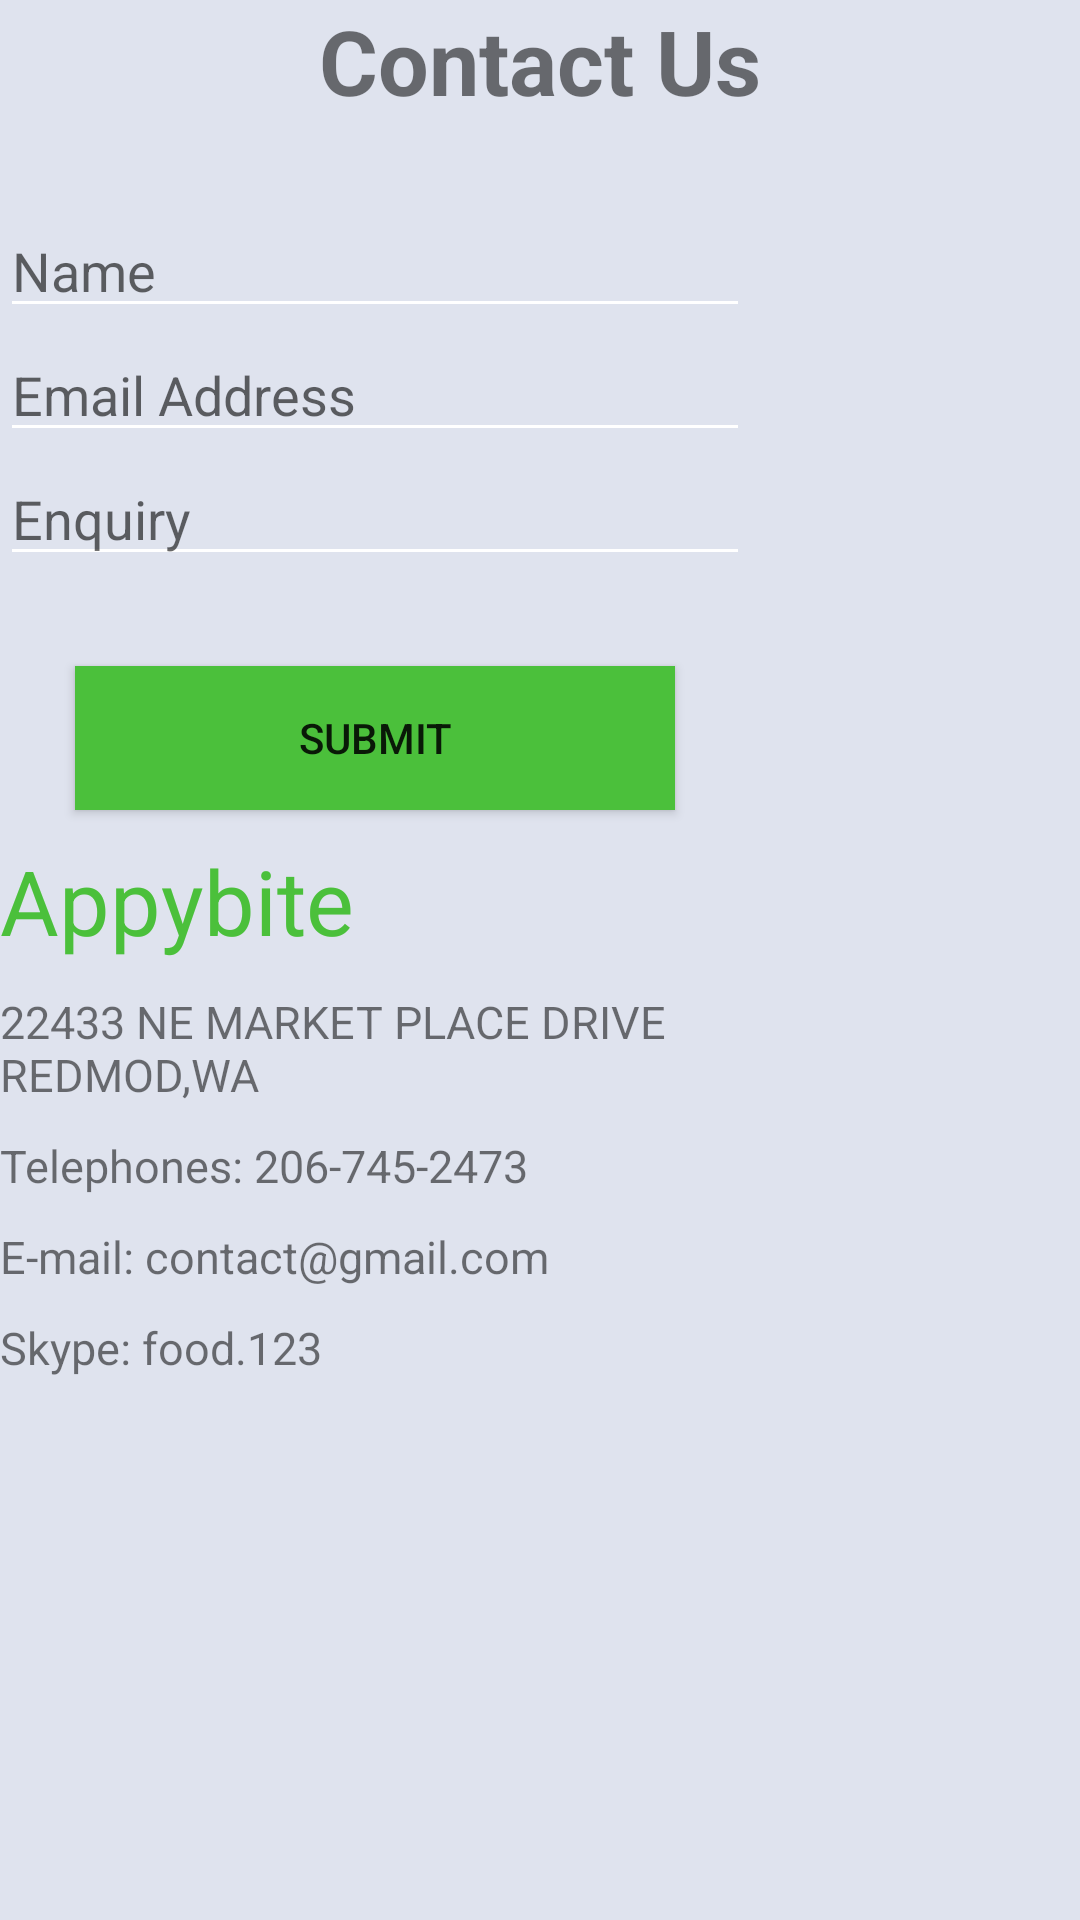

Produce the Android XML layout that renders to this screen, including the resource entries it uses.
<!-- AndroidManifest.xml: application theme AppTheme -->
<!-- res/layout/fragment_contact.xml -->
<FrameLayout
    xmlns:android="http://schemas.android.com/apk/res/android"
    xmlns:tools="http://schemas.android.com/tools"
    android:layout_width="match_parent"
    android:layout_height="match_parent"
    android:background="#Dfe3ee"
    tools:context="com.example.roshan.appybites.Nav_view_menu.Contact">
    <RelativeLayout
        android:layout_width="match_parent"
        android:layout_height="match_parent">

    
    <TextView
        android:layout_width="match_parent"
        android:layout_height="match_parent"
        android:text="Contact Us"
        android:textStyle="bold"
        android:textSize="30dp"
        android:textAlignment="center"/>

        <LinearLayout
            android:orientation="vertical"
            android:layout_width="250dp"
            android:layout_height="match_parent"
            android:layout_alignParentTop="true"
            android:layout_alignParentStart="true"
            android:layout_marginTop="68dp">


            <EditText
                android:layout_width="match_parent"
                android:layout_height="wrap_content"
                android:inputType="textPersonName"
                android:hint="Name"
                android:ems="10"
                android:id="@+id/editText" />

            <EditText
                android:layout_width="match_parent"
                android:layout_height="wrap_content"
                android:hint="Email Address"/>


            <EditText
                android:layout_width="match_parent"
                android:layout_height="wrap_content"
                android:hint="Enquiry"/>

            <Button
                android:text="Submit"
                android:layout_gravity="center"
                android:layout_width="200dp"
                android:layout_height="wrap_content"
                android:layout_marginTop="30dp"
                android:id="@+id/btn"
                android:background="@color/colorAccent"
                />



            <TextView
                android:layout_width="wrap_content"
                android:layout_height="wrap_content"
                android:text="Appybite"
                android:textSize="30dp"
                android:textColor="@color/colorAccent"
                android:paddingTop="10dp"/>



            <TextView
                android:layout_width="wrap_content"
                android:layout_height="wrap_content"
                android:text="22433 NE MARKET PLACE DRIVE REDMOD,WA"
                android:textSize="15dp"
                android:paddingTop="10dp"/>


            <TextView
                android:layout_width="wrap_content"
                android:layout_height="wrap_content"
                android:text="Telephones: 206-745-2473"
                android:textSize="15dp"
                android:paddingTop="10dp"/>


            <TextView
                android:layout_width="wrap_content"
                android:layout_height="wrap_content"
                android:text="E-mail: contact@gmail.com"
                android:textSize="15dp"
                android:paddingTop="10dp"/>


            <TextView
                android:layout_width="wrap_content"
                android:layout_height="wrap_content"
                android:text="Skype: food.123"
                android:textSize="15dp"
                android:paddingTop="10dp"/>







        </LinearLayout>


    </RelativeLayout>




</FrameLayout>
<!-- resources referenced by this layout -->
<resources>
  <color name="colorAccent">#4bc03b</color>
  <style name="AppTheme" parent="Theme.AppCompat.Light.DarkActionBar">
          
          <item name="colorAccent">@color/colorAccent</item>
          <item name="colorPrimary">@color/colorPrimary</item>
          <item name="colorPrimaryDark">@color/colorPrimaryDark</item>
          <item name="colorControlNormal">#ffff</item>
          <item name="android:overScrollMode">never</item>
          <item name="android:windowAnimationStyle">@null</item>
          <item name="toolbarStyle">@style/Widget.Toolbar</item>
      </style>
  <color name="colorPrimary">#3CC827</color>
  <color name="colorPrimaryDark">#38b325</color>
  <style name="Widget.Toolbar" parent="@style/Widget.AppCompat.Toolbar">
          <item name="contentInsetStart">0dp</item>
      </style>
</resources>
